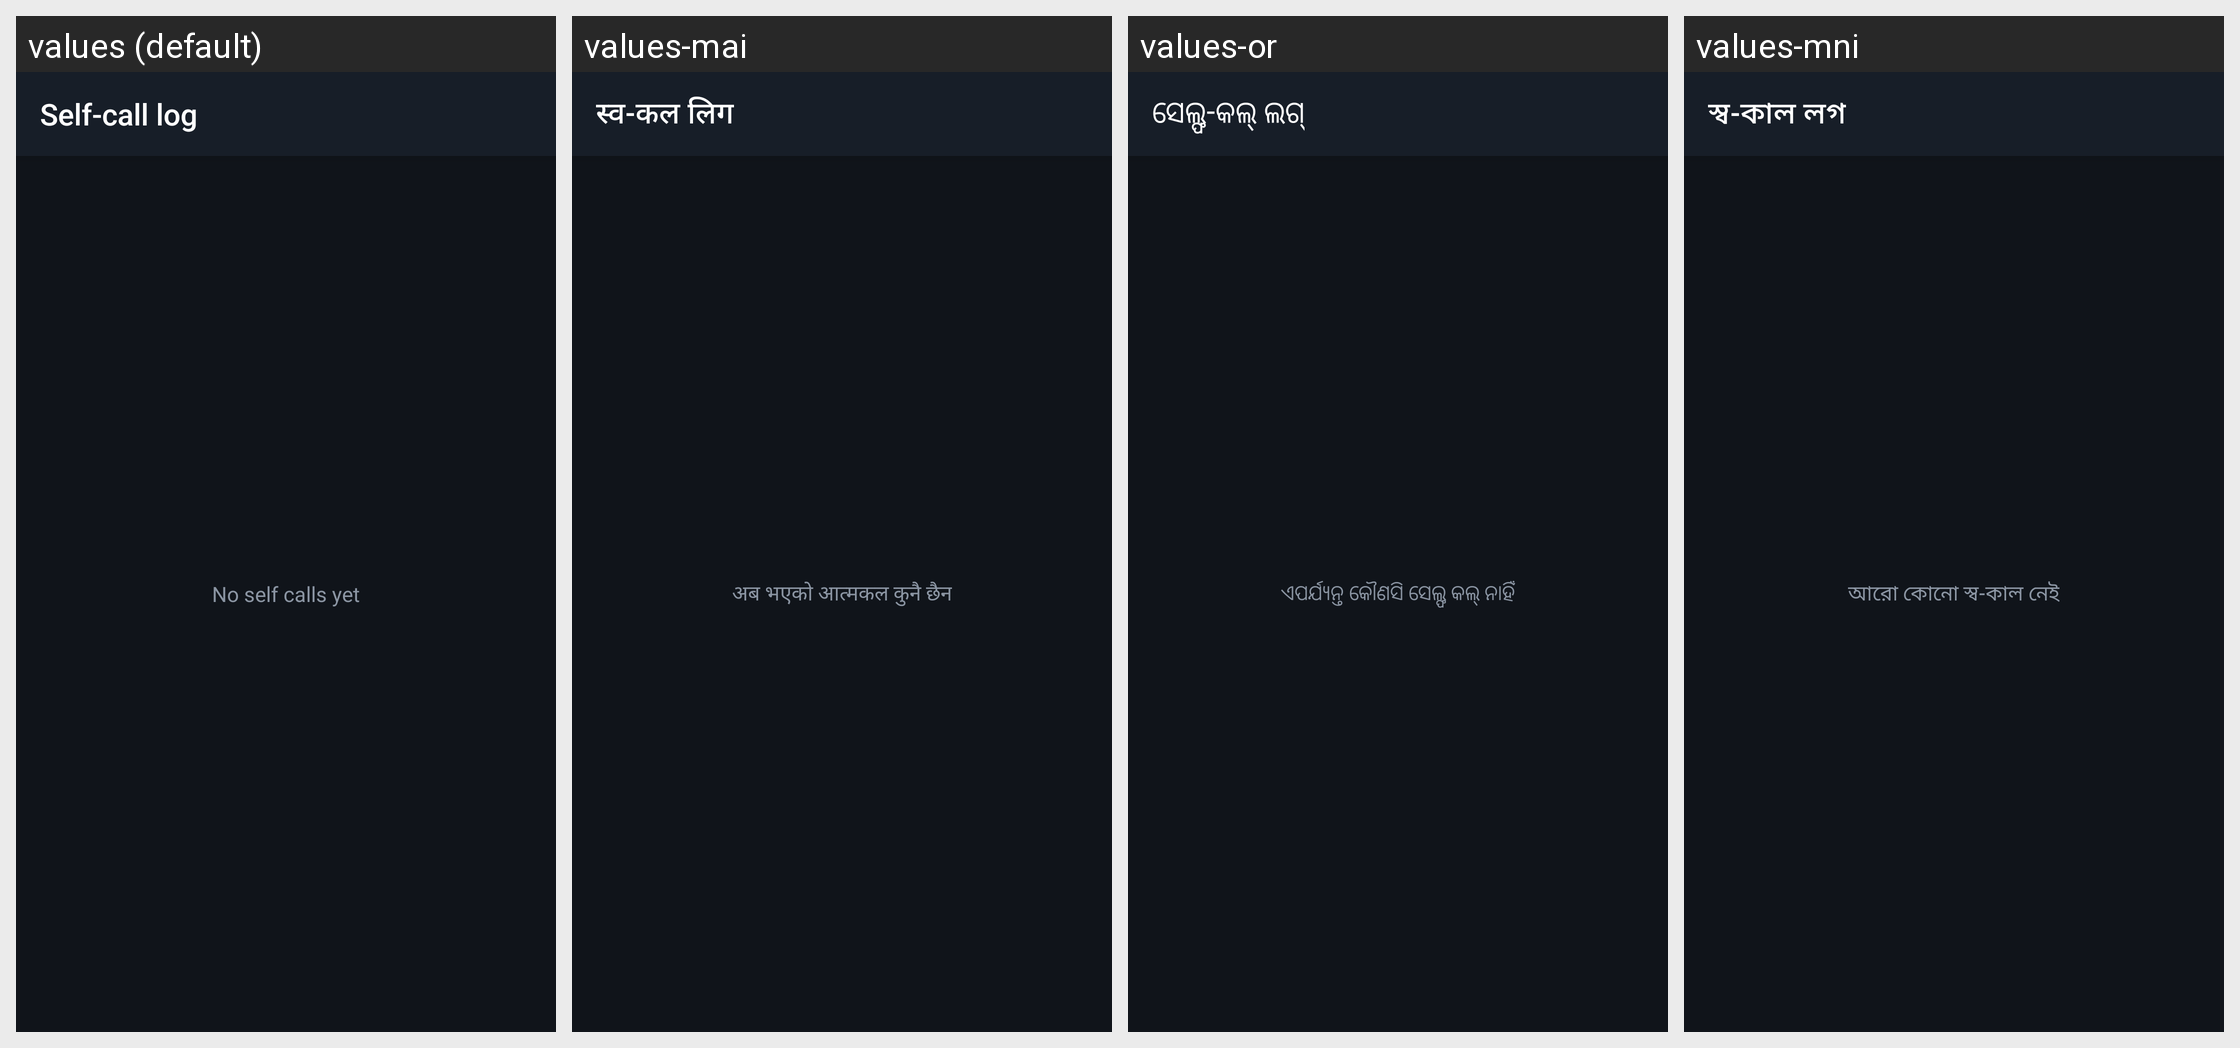

This grid shows one Android layout under several languages. Give, for every string resource on the screen, its name, the default text and each shown locale's text.
Android screen res/layout/activity_log.xml rendered under 4 locales, left to right: values (default), values-mai, values-or, values-mni. Device: Nexus 5 (rendered at 1080×1920; each locale shown at half size, 540×960, under a caption strip naming it); theme AppTheme.
Other locales in the repository, not shown: values-ar, values-as, values-bn, values-brx, values-doi, values-gu, values-hi, values-kn, values-ko, values-kok, values-ks, values-ml, values-mr, values-ne, values-pa, values-sa, values-sat, values-sd, values-ta, values-te, values-ur.
Strings drawn on this screen, with the default value and each locale's value (text and hints the layout hard-codes, and strings that could not be matched under every locale, appear in the picture but are not listed):

title_log
  values: Self-call log
  values-mai: स्व-कल लिग
  values-or: ସେଲ୍ଫ-କଲ୍ ଲଗ୍
  values-mni: স্ব-কাল লগ

log_empty
  values: No self calls yet
  values-mai: अब भएको आत्मकल कुनै छैन
  values-or: ଏପର୍ଯ୍ୟନ୍ତ କୌଣସି ସେଲ୍ଫ କଲ୍ ନାହିଁ
  values-mni: আরো কোনো স্ব-কাল নেই
